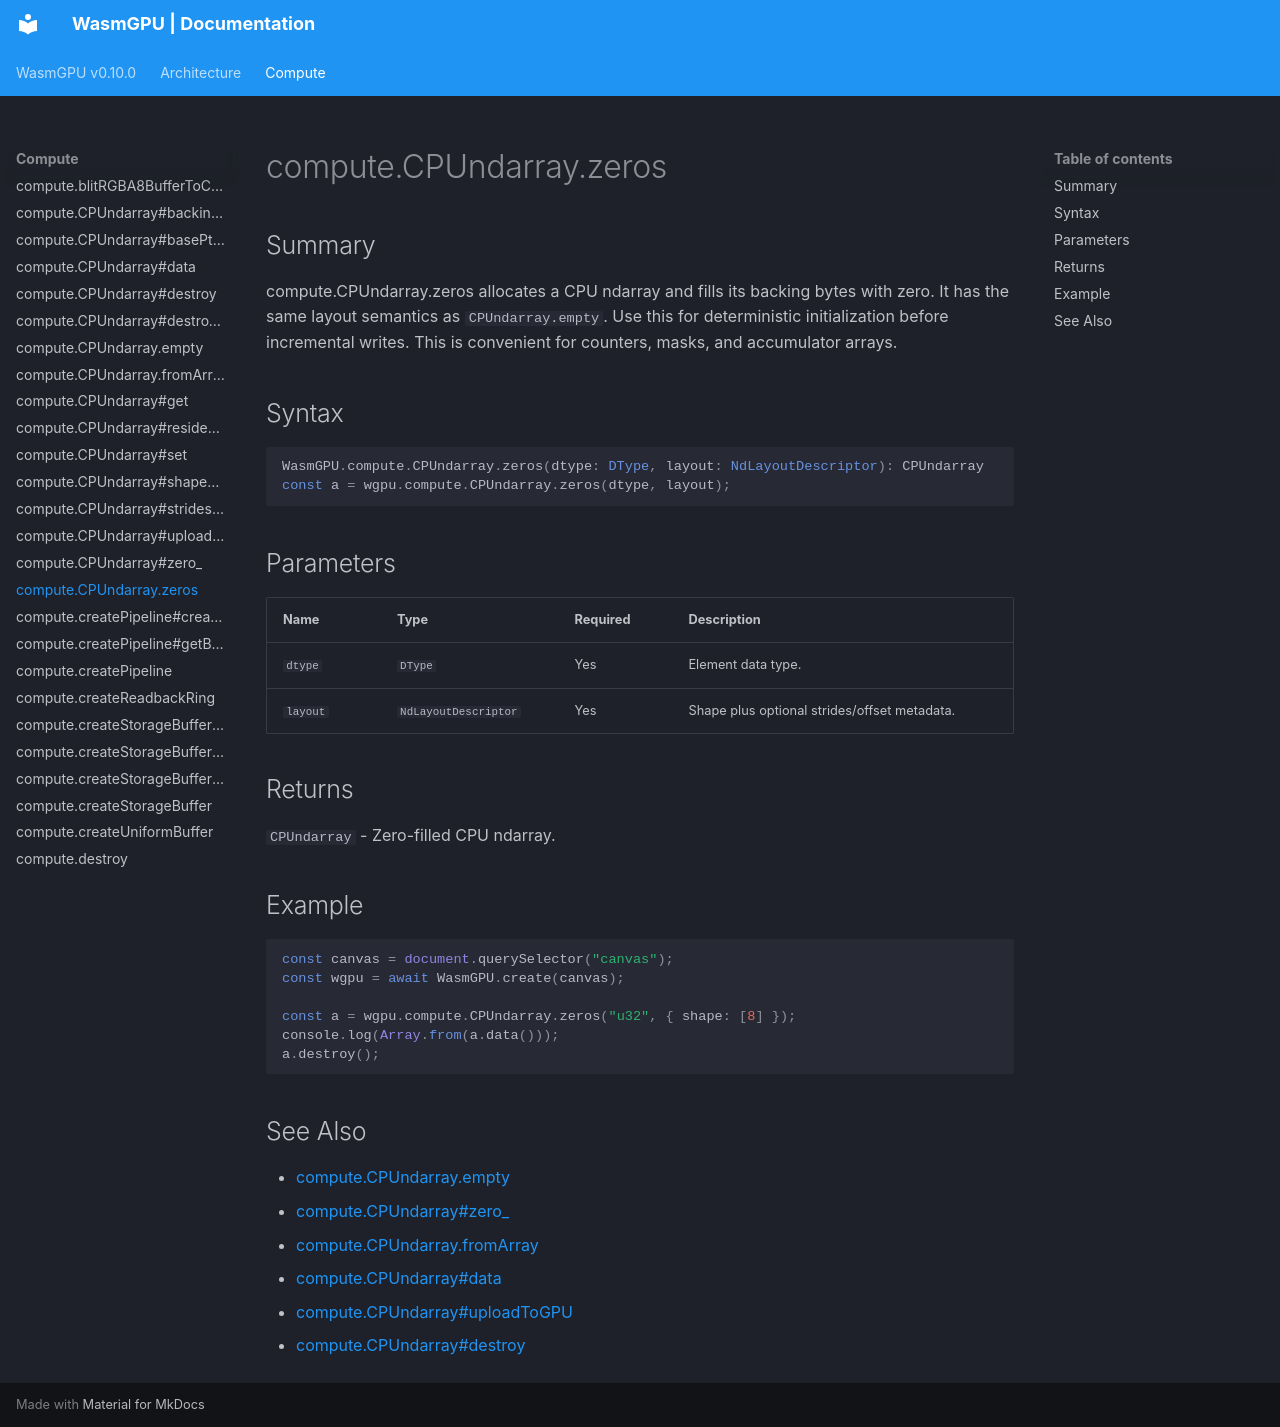

repository: Zushah/WasmGPU · page: compute/compute-cpundarray-zeros/index.html · generator: mkdocs

# compute.CPUndarray.zeros

## Summary
compute.CPUndarray.zeros allocates a CPU ndarray and fills its backing bytes with zero.
It has the same layout semantics as `CPUndarray.empty`.
Use this for deterministic initialization before incremental writes.
This is convenient for counters, masks, and accumulator arrays.

## Syntax
```ts
WasmGPU.compute.CPUndarray.zeros(dtype: DType, layout: NdLayoutDescriptor): CPUndarray
const a = wgpu.compute.CPUndarray.zeros(dtype, layout);
```

## Parameters
| Name | Type | Required | Description |
| --- | --- | --- | --- |
| `dtype` | `DType` | Yes | Element data type. |
| `layout` | `NdLayoutDescriptor` | Yes | Shape plus optional strides/offset metadata. |

## Returns
`CPUndarray` - Zero-filled CPU ndarray.

## Example
```js
const canvas = document.querySelector("canvas");
const wgpu = await WasmGPU.create(canvas);

const a = wgpu.compute.CPUndarray.zeros("u32", { shape: [8] });
console.log(Array.from(a.data()));
a.destroy();
```

## See Also
- [compute.CPUndarray.empty](./compute-cpundarray-empty.md)
- [compute.CPUndarray#zero_](./compute-cpundarray-zero_.md)
- [compute.CPUndarray.fromArray](./compute-cpundarray-fromarray.md)
- [compute.CPUndarray#data](./compute-cpundarray-data.md)
- [compute.CPUndarray#uploadToGPU](./compute-cpundarray-uploadtogpu.md)
- [compute.CPUndarray#destroy](./compute-cpundarray-destroy.md)
